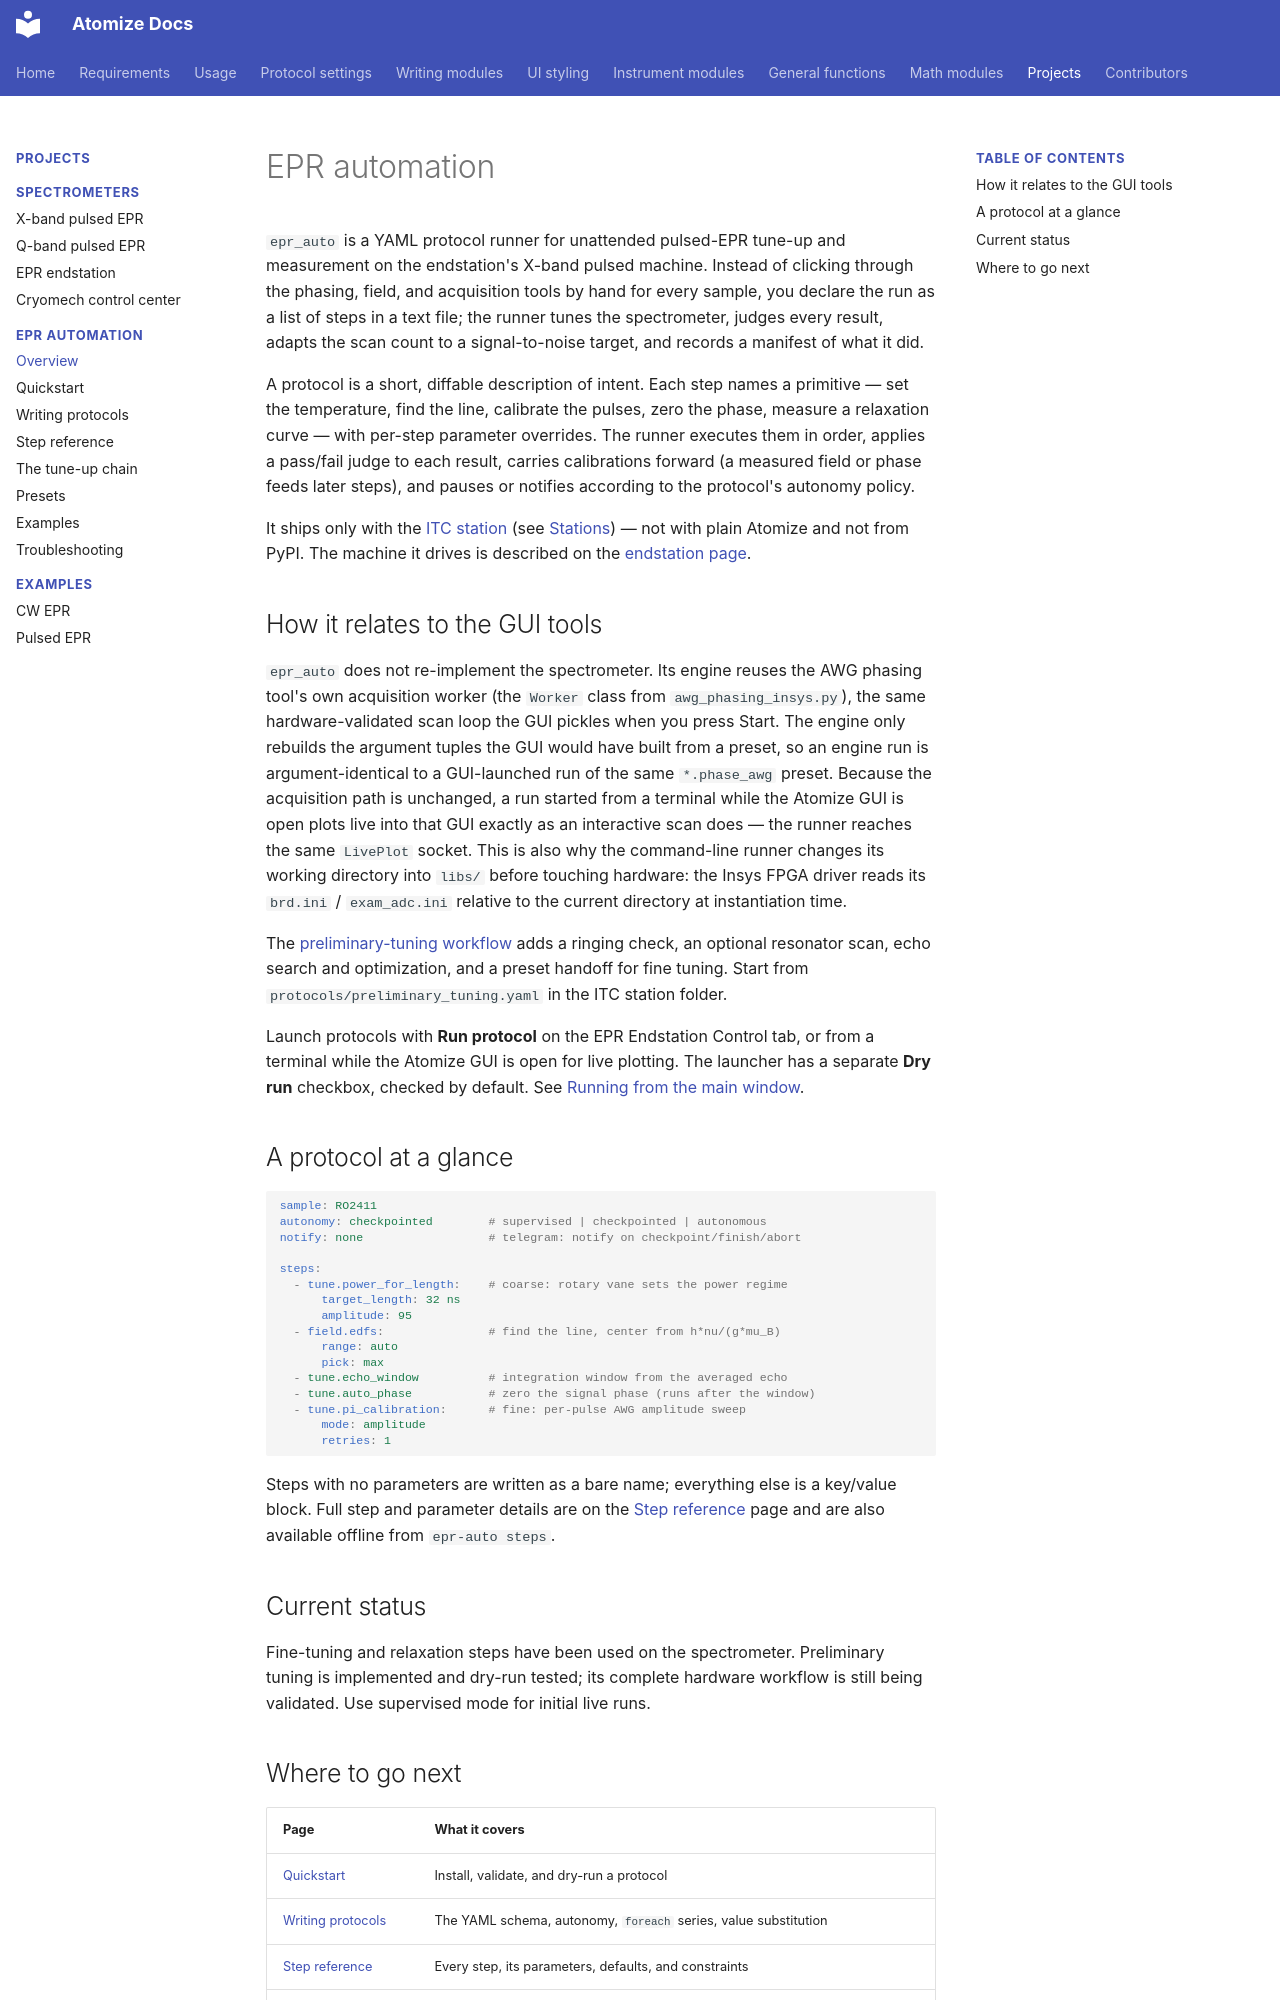

repository: Anatoly1010/atomize_docs · page: projects/epr_auto/index.html · generator: mkdocs

# EPR automation

`epr_auto` is a YAML protocol runner for unattended pulsed-EPR tune-up and
measurement on the endstation's X-band pulsed machine. Instead of clicking
through the phasing, field, and acquisition tools by hand for every sample, you
declare the run as a list of steps in a text file; the runner tunes the
spectrometer, judges every result, adapts the scan count to a signal-to-noise
target, and records a manifest of what it did.

A protocol is a short, diffable description of intent. Each step names a
primitive — set the temperature, find the line, calibrate the pulses, zero the
phase, measure a relaxation curve — with per-step parameter overrides. The
runner executes them in order, applies a pass/fail judge to each result, carries
calibrations forward (a measured field or phase feeds later steps), and pauses
or notifies according to the protocol's autonomy policy.

It ships only with the [ITC station](https://github.com/Anatoly1010/Atomize_stations/tree/main/itc)
(see [Stations](../../usage.md#stations)) — not with plain Atomize and not
from PyPI. The machine it drives is described on the [endstation page](../endstation.md).

## How it relates to the GUI tools

`epr_auto` does not re-implement the spectrometer. Its engine reuses the AWG
phasing tool's own acquisition worker (the `Worker` class from
`awg_phasing_insys.py`), the same hardware-validated scan loop the GUI pickles
when you press Start. The engine only rebuilds the argument tuples the GUI would
have built from a preset, so an engine run is argument-identical to a
GUI-launched run of the same `*.phase_awg` preset. Because the acquisition path
is unchanged, a run started from a terminal while the Atomize GUI is open plots
live into that GUI exactly as an interactive scan does — the runner reaches the
same `LivePlot` socket. This is also why the command-line runner changes its
working directory into `libs/` before touching hardware: the Insys FPGA driver
reads its `brd.ini` / `exam_adc.ini` relative to the current directory at
instantiation time.

The [preliminary-tuning workflow](tuning.md#preliminary-tuning) adds a ringing check, an optional resonator scan, echo search and optimization, and a preset handoff for fine tuning. Start from `protocols/preliminary_tuning.yaml` in the ITC station folder.

Launch protocols with **Run protocol** on the EPR Endstation Control tab, or from a terminal while the Atomize GUI is open for live plotting. The launcher has a separate **Dry run** checkbox, checked by default. See [Running from the main window](quickstart.md#running-from-the-main-window).

## A protocol at a glance

```yaml
sample: RO2411
autonomy: checkpointed        # supervised | checkpointed | autonomous
notify: none                  # telegram: notify on checkpoint/finish/abort

steps:
  - tune.power_for_length:    # coarse: rotary vane sets the power regime
      target_length: 32 ns
      amplitude: 95
  - field.edfs:               # find the line, center from h*nu/(g*mu_B)
      range: auto
      pick: max
  - tune.echo_window          # integration window from the averaged echo
  - tune.auto_phase           # zero the signal phase (runs after the window)
  - tune.pi_calibration:      # fine: per-pulse AWG amplitude sweep
      mode: amplitude
      retries: 1
```

Steps with no parameters are written as a bare name; everything else is a
key/value block. Full step and parameter details are on the
[Step reference](steps.md) page and are also available offline from
`epr-auto steps`.

## Current status

Fine-tuning and relaxation steps have been used on the spectrometer. Preliminary tuning is implemented and dry-run tested; its complete hardware workflow is still being validated. Use supervised mode for initial live runs.
